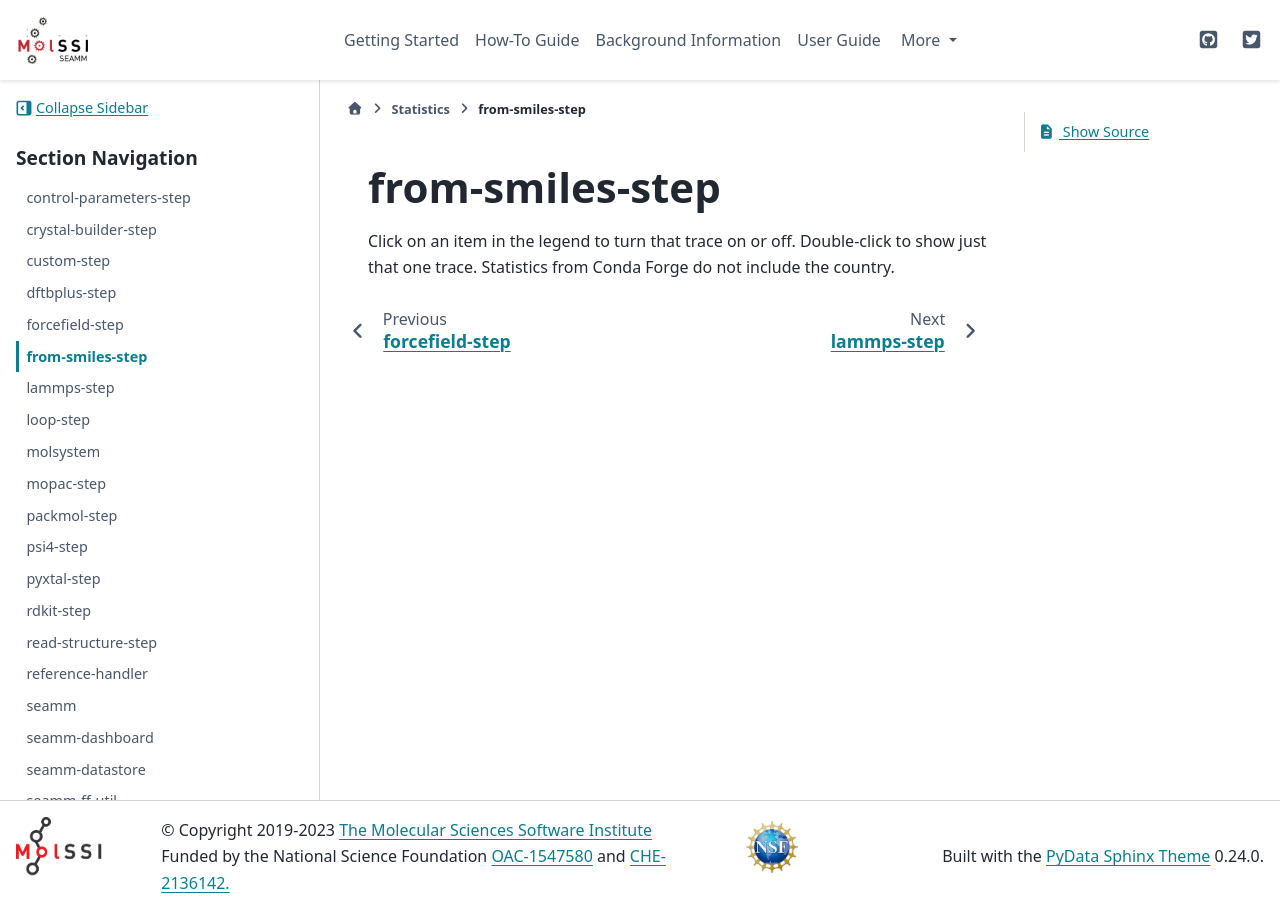

repository: molssi-seamm/molssi-seamm.github.io · page: statistics/from-smiles-step.html · generator: sphinx

****************
from-smiles-step
****************

.. raw:: html
    :file: charts/from-smiles-step_downloads.html

Click on an item in the legend to turn that trace on or off.
Double-click to show just that one trace.
Statistics from Conda Forge do not include the country.
